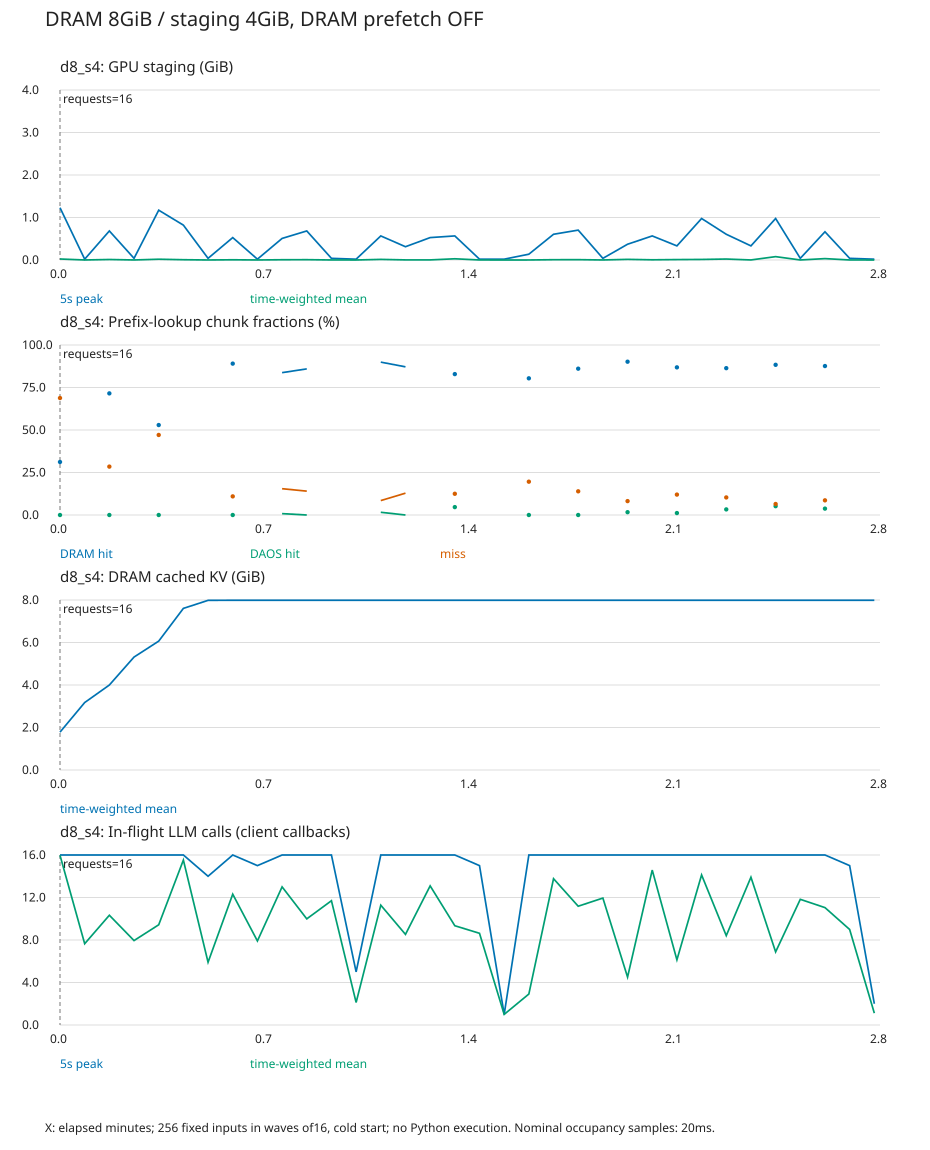

Data behind this chart, as committed beside it:
t_seconds, duration_seconds, peak_staging_gib, mean_staging_gib, peak_ready_gib, mean_cpu_gib, lookup_chunks, dram_chunks, daos_chunks, miss_chunks, cpu_staged_requests, cpu_unstaged_requests, peak_llm_calls, mean_llm_calls
0, 5, 1.23, 0.02362, 0.0, 1.782, 590, 184, 0, 406, 0, 7, 16, 15.97
5, 5, 0.01953, 0.0006416, 0.0, 3.175, 0, 0, 0, 0, 0, 0, 16, 7.649
10, 5, 0.6836, 0.01182, 0.0, 3.999, 527, 377, 0, 150, 0, 16, 16, 10.33
15, 5, 0.03906, 0.0007708, 0.0, 5.315, 0, 0, 0, 0, 0, 0, 16, 7.945
20, 5, 1.172, 0.01845, 0.0, 6.065, 926, 490, 0, 436, 0, 16, 16, 9.432
25, 5, 0.8203, 0.006781, 0.0, 7.606, 0, 0, 0, 0, 0, 0, 16, 15.52
30, 5, 0.03906, 0.0004783, 0.0, 7.983, 0, 0, 0, 0, 0, 0, 14, 5.906
35, 5, 0.5273, 0.005237, 0.0, 7.988, 840, 748, 0, 92, 0, 16, 16, 12.31
40, 5, 0.01953, 0.0006061, 0.0, 7.988, 0, 0, 0, 0, 0, 0, 15, 7.911
45, 5, 0.5078, 0.006146, 0.07812, 7.988, 498, 417, 4, 77, 0, 16, 16, 13
50, 5, 0.6836, 0.007824, 0.0, 7.988, 855, 735, 0, 120, 0, 16, 16, 9.99
55, 5, 0.03906, 0.0008497, 0.0, 7.988, 0, 0, 0, 0, 0, 0, 16, 11.7
60, 5, 0.01953, 0.000198, 0.0, 7.988, 0, 0, 0, 0, 0, 0, 5, 2.12
65, 5, 0.5664, 0.01444, 0.2344, 7.988, 754, 678, 12, 64, 0, 16, 16, 11.28
70, 5, 0.3125, 0.002646, 0.0, 7.988, 677, 590, 0, 87, 0, 16, 16, 8.528
75, 5, 0.5273, 0.002239, 0.0, 7.988, 0, 0, 0, 0, 0, 0, 16, 13.1
80, 5, 0.5664, 0.02877, 0.5664, 7.988, 625, 518, 29, 78, 0, 16, 16, 9.342
85, 5, 0.01953, 0.0007113, 0.0, 7.988, 0, 0, 0, 0, 0, 0, 15, 8.631
90, 5, 0.01953, 0.0001058, 0.0, 7.988, 0, 0, 0, 0, 0, 0, 1, 1.0
95, 5, 0.1367, 0.0003956, 0.0, 7.988, 704, 566, 0, 138, 0, 16, 16, 2.915
100, 5, 0.6055, 0.007079, 0.0, 7.988, 0, 0, 0, 0, 0, 0, 16, 13.77
105, 5, 0.7031, 0.008153, 0.0, 7.988, 969, 834, 0, 135, 0, 16, 16, 11.18
110, 5, 0.03906, 0.000727, 0.0, 7.988, 0, 0, 0, 0, 0, 0, 16, 11.95
115, 5, 0.3711, 0.01506, 0.293, 7.988, 906, 817, 15, 74, 0, 16, 16, 4.508
120, 5, 0.5664, 0.004808, 0.293, 7.988, 0, 0, 0, 0, 0, 0, 16, 14.58
125, 5, 0.332, 0.009955, 0.1758, 7.988, 783, 680, 9, 94, 0, 16, 16, 6.133
130, 5, 0.9766, 0.01309, 0.0, 7.988, 0, 0, 0, 0, 0, 0, 16, 14.12
135, 5, 0.6055, 0.0226, 0.5664, 7.988, 881, 761, 29, 91, 0, 16, 16, 8.411
140, 5, 0.332, 0.001486, 0.0, 7.988, 0, 0, 0, 0, 0, 0, 16, 13.91
145, 5, 0.9766, 0.07904, 0.7422, 7.988, 944, 834, 49, 61, 0, 16, 16, 6.88
150, 5, 0.03906, 0.000628, 0.0, 7.988, 0, 0, 0, 0, 0, 0, 16, 11.83
155, 5, 0.6641, 0.03261, 0.5273, 7.988, 719, 630, 27, 62, 0, 16, 16, 11.05
160, 5, 0.03906, 0.0006078, 0.0, 7.988, 0, 0, 0, 0, 0, 0, 15, 8.989
165, 1.15, 0.01953, 0.0001718, 0.0, 7.988, 0, 0, 0, 0, 0, 0, 2, 1.114
